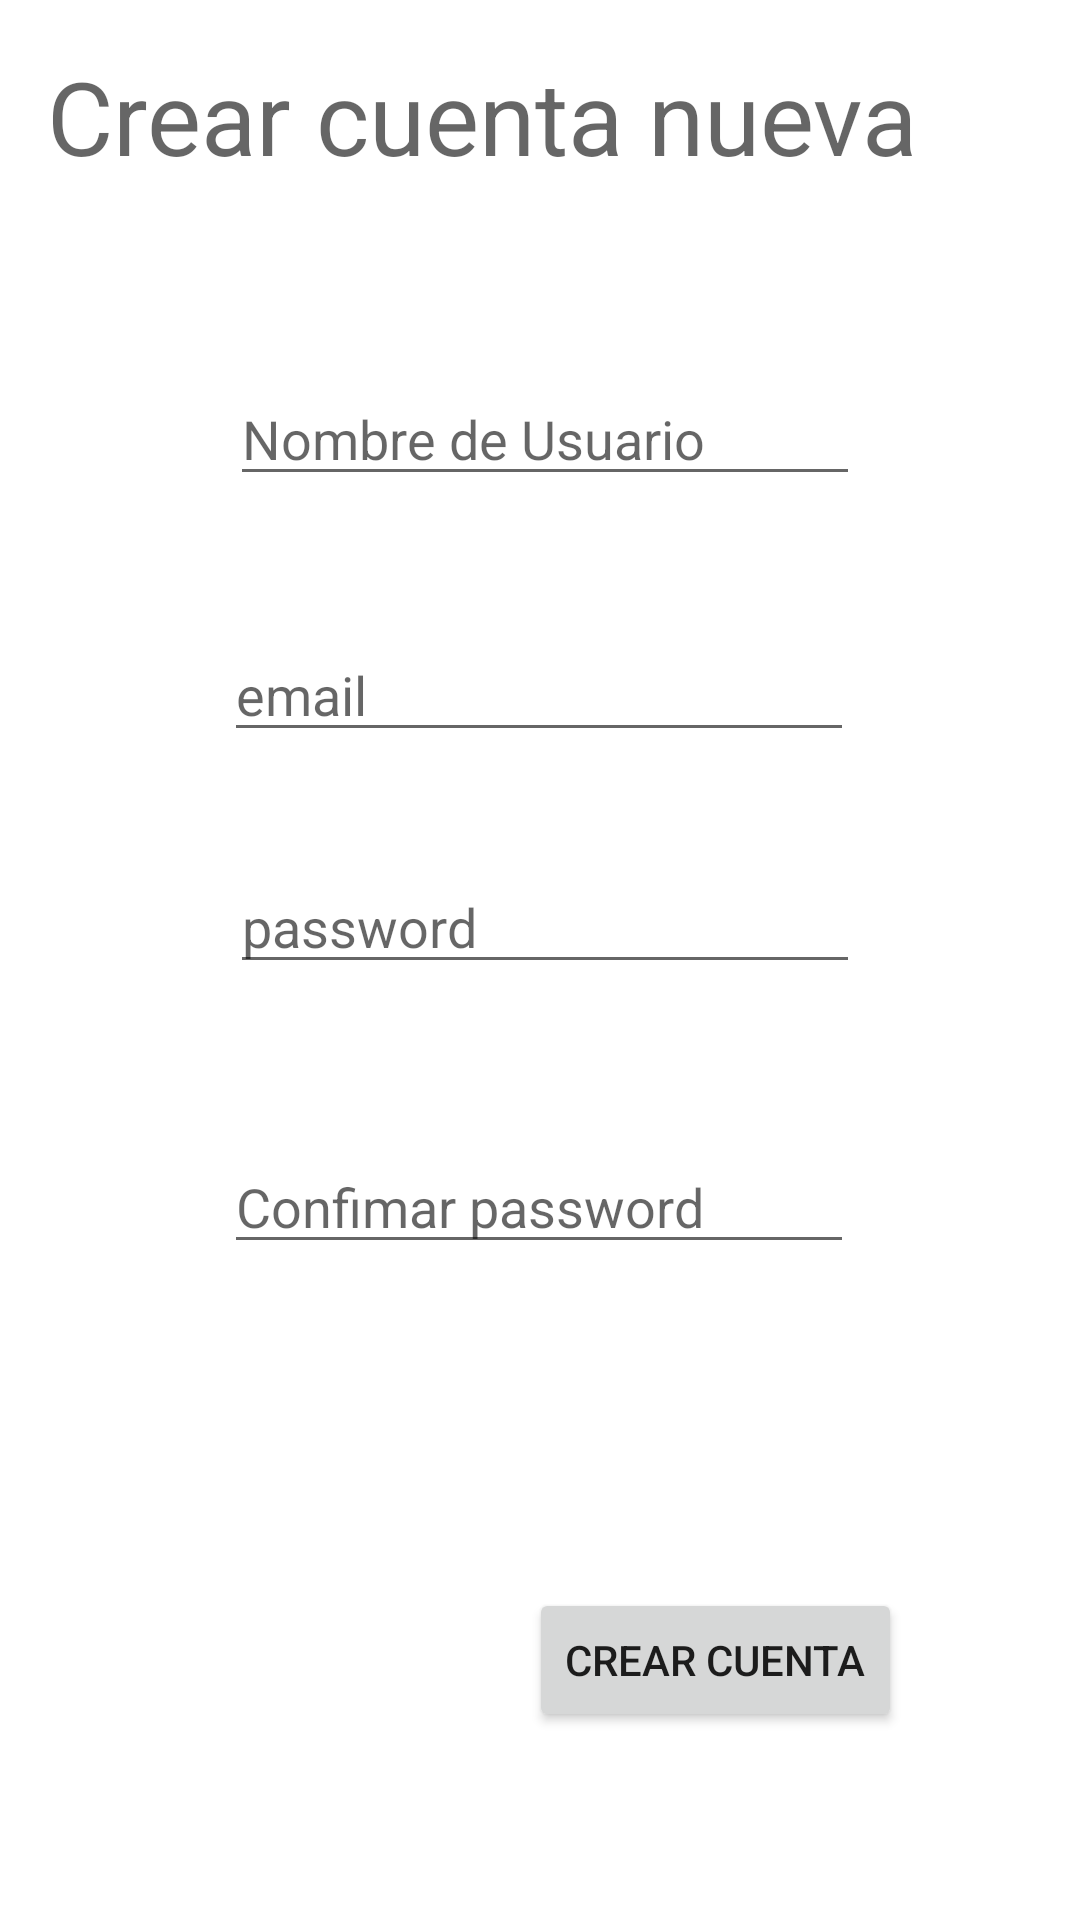

Produce the Android XML layout that renders to this screen, including the resource entries it uses.
<!-- AndroidManifest.xml: application theme Theme.Loginfirebaseautenticacion -->
<!-- res/layout/activity_crear_cuenta.xml -->
<?xml version="1.0" encoding="utf-8"?>
<androidx.constraintlayout.widget.ConstraintLayout xmlns:android="http://schemas.android.com/apk/res/android"
    xmlns:app="http://schemas.android.com/apk/res-auto"
    xmlns:tools="http://schemas.android.com/tools"
    android:layout_width="match_parent"
    android:layout_height="match_parent"
    tools:context=".CrearCuentaActivity">

    <TextView
        android:id="@+id/textView3"
        android:layout_width="328dp"
        android:layout_height="88dp"
        android:layout_marginTop="16dp"
        android:text="Crear cuenta nueva"
        android:textAppearance="@style/TextAppearance.AppCompat.Display1"
        app:layout_constraintEnd_toEndOf="parent"
        app:layout_constraintHorizontal_bias="0.493"
        app:layout_constraintStart_toStartOf="parent"
        app:layout_constraintTop_toTopOf="parent" />

    <EditText
        android:id="@+id/editNombre"
        android:layout_width="wrap_content"
        android:layout_height="wrap_content"
        android:layout_marginTop="20dp"
        android:ems="10"
        android:hint="Nombre de Usuario"
        android:inputType="textPersonName"
        app:layout_constraintEnd_toEndOf="parent"
        app:layout_constraintHorizontal_bias="0.512"
        app:layout_constraintStart_toStartOf="parent"
        app:layout_constraintTop_toBottomOf="@+id/textView3" />

    <EditText
        android:id="@+id/editEmailNuevo"
        android:layout_width="wrap_content"
        android:layout_height="wrap_content"
        android:layout_marginTop="44dp"
        android:ems="10"
        android:hint="email"
        android:inputType="textEmailAddress"
        app:layout_constraintEnd_toEndOf="parent"
        app:layout_constraintHorizontal_bias="0.497"
        app:layout_constraintStart_toStartOf="parent"
        app:layout_constraintTop_toBottomOf="@+id/editNombre" />

    <EditText
        android:id="@+id/editTextNumberPassword2"
        android:layout_width="wrap_content"
        android:layout_height="wrap_content"
        android:layout_marginTop="36dp"
        android:ems="10"
        android:hint="password"
        android:inputType="numberPassword"
        app:layout_constraintEnd_toEndOf="parent"
        app:layout_constraintHorizontal_bias="0.512"
        app:layout_constraintStart_toStartOf="parent"
        app:layout_constraintTop_toBottomOf="@+id/editEmailNuevo" />

    <EditText
        android:id="@+id/editPasswordNuevo2"
        android:layout_width="wrap_content"
        android:layout_height="wrap_content"
        android:layout_marginTop="52dp"
        android:ems="10"
        android:hint="Confimar password"
        android:inputType="textPassword"
        app:layout_constraintEnd_toEndOf="parent"
        app:layout_constraintHorizontal_bias="0.497"
        app:layout_constraintStart_toStartOf="parent"
        app:layout_constraintTop_toBottomOf="@+id/editTextNumberPassword2" />

    <Button
        android:id="@+id/btdCrearCuenta"
        android:layout_width="wrap_content"
        android:layout_height="wrap_content"
        android:layout_marginTop="108dp"
        android:text="Crear Cuenta"
        app:layout_constraintEnd_toEndOf="parent"
        app:layout_constraintHorizontal_bias="0.748"
        app:layout_constraintStart_toStartOf="parent"
        app:layout_constraintTop_toBottomOf="@+id/editPasswordNuevo2" />

</androidx.constraintlayout.widget.ConstraintLayout>
<!-- resources referenced by this layout -->
<resources>
  <style name="Theme.Loginfirebaseautenticacion" parent="Theme.MaterialComponents.DayNight.DarkActionBar">
          
          <item name="colorPrimary">@color/purple_500</item>
          <item name="colorPrimaryVariant">@color/purple_700</item>
          <item name="colorOnPrimary">@color/white</item>
          
          <item name="colorSecondary">@color/teal_200</item>
          <item name="colorSecondaryVariant">@color/teal_700</item>
          <item name="colorOnSecondary">@color/black</item>
          
          <item name="android:statusBarColor">?attr/colorPrimaryVariant</item>
          
      </style>
  <!-- not gathered from this repository: default colours our renderer supplied (Android Studio template values) -->
  <color name="purple_500">#FF6200EE</color>
  <color name="purple_700">#FF3700B3</color>
  <color name="teal_200">#FF03DAC5</color>
  <color name="teal_700">#FF018786</color>
  <color name="black">#FF000000</color>
  <color name="white">#FFFFFFFF</color>
</resources>
